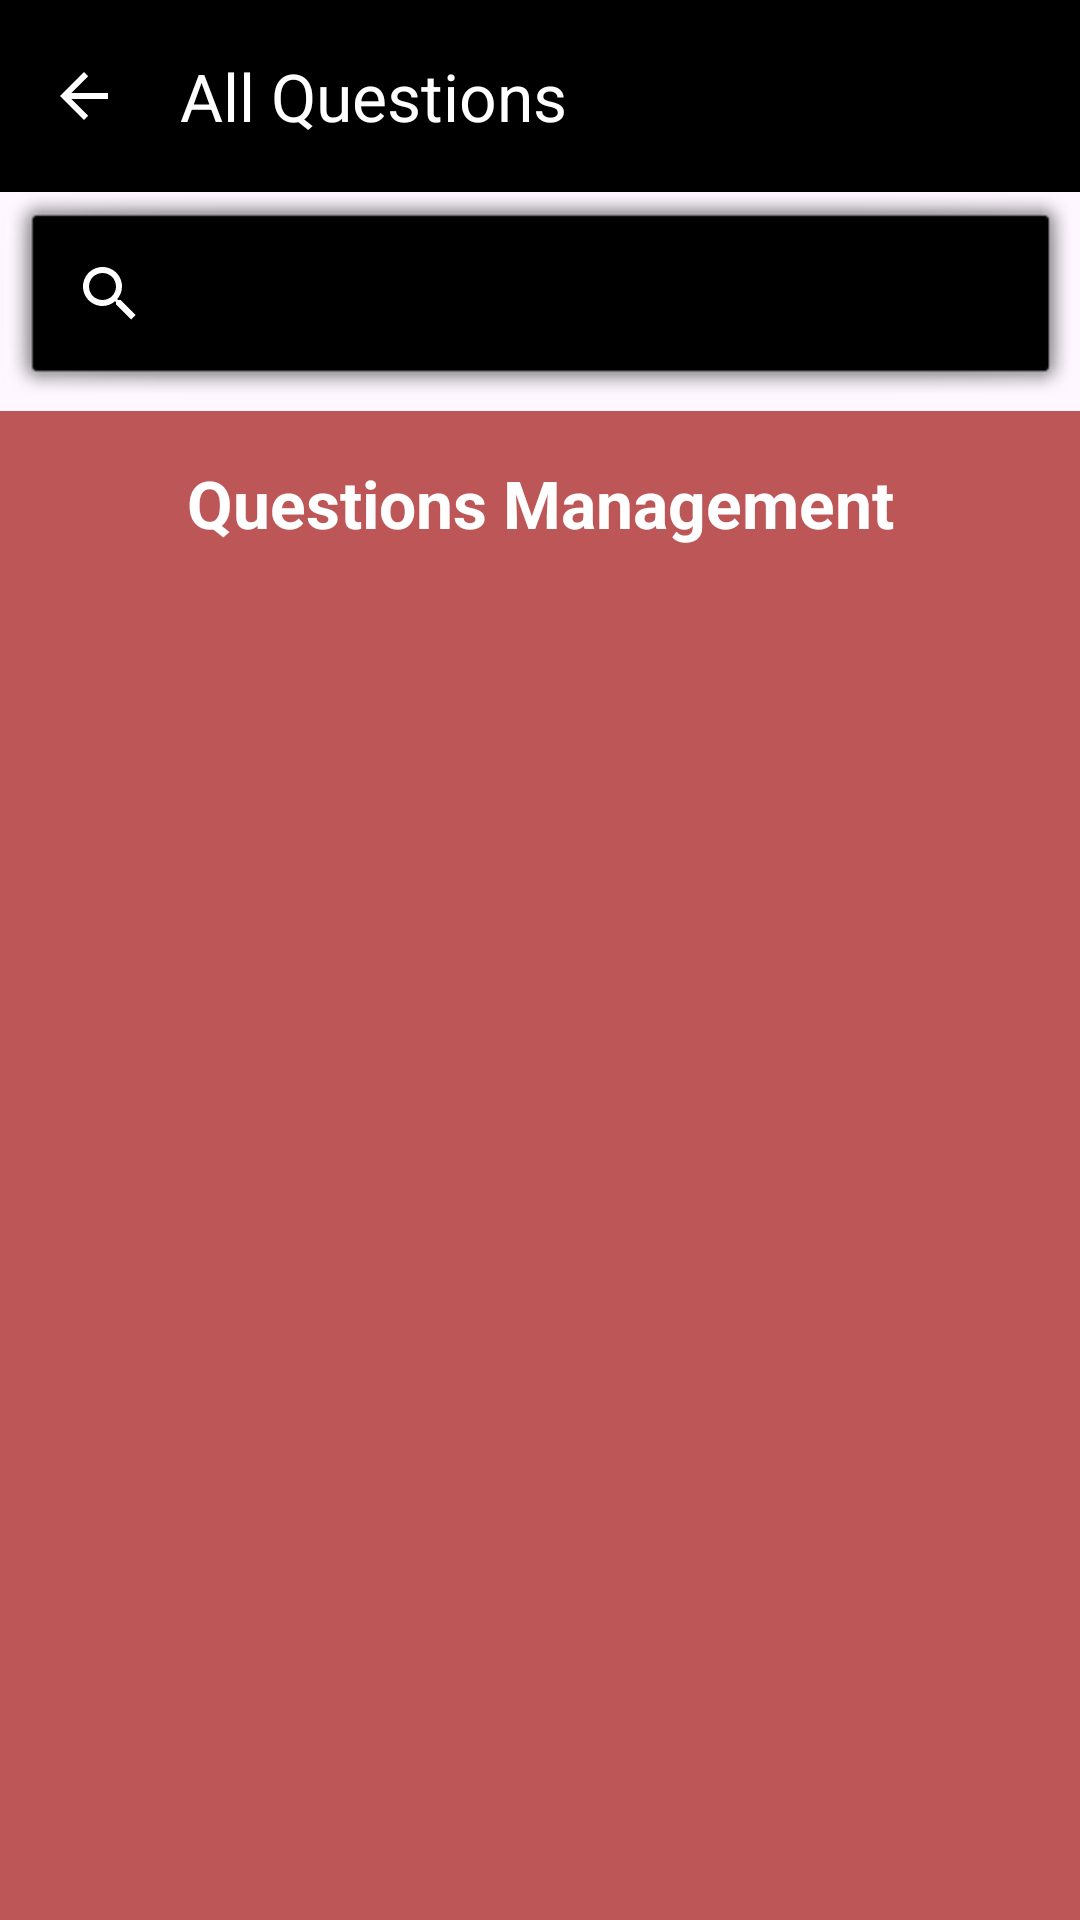

Android layout source for this screen:
<!-- AndroidManifest.xml: application theme Theme.ChaserGame -->
<!-- res/layout/activity_questions_list.xml -->
<?xml version="1.0" encoding="utf-8"?>
<androidx.constraintlayout.widget.ConstraintLayout xmlns:android="http://schemas.android.com/apk/res/android"
    xmlns:app="http://schemas.android.com/apk/res-auto"
    xmlns:tools="http://schemas.android.com/tools"
    android:id="@+id/main"
    android:layout_width="match_parent"
    android:layout_height="match_parent"
    android:background="@color/background_red"
    tools:context=".screens.QuestionsListActivity">

    <com.google.android.material.appbar.AppBarLayout
        android:id="@+id/appBarLayout"
        android:layout_width="match_parent"
        android:layout_height="wrap_content"
        android:theme="@style/ThemeOverlay.AppCompat.Dark.ActionBar"
        app:layout_constraintEnd_toEndOf="parent"
        app:layout_constraintStart_toStartOf="parent"
        app:layout_constraintTop_toTopOf="parent">

        <androidx.appcompat.widget.Toolbar
            android:id="@+id/toolbar"
            android:layout_width="match_parent"
            android:layout_height="?attr/actionBarSize"
            android:background="@color/black"
            app:navigationIcon="?attr/homeAsUpIndicator"
            app:popupTheme="@style/ThemeOverlay.AppCompat.Light"
            app:title="All Questions" />

        <SearchView
            android:id="@+id/searchView"
            android:layout_width="match_parent"
            android:layout_height="wrap_content"
            android:background="@android:drawable/alert_light_frame"
            android:backgroundTint="@color/black"
            android:queryHint="Search by question text..." />

    </com.google.android.material.appbar.AppBarLayout>

    <TextView
        android:id="@+id/titleQuestions"
        android:layout_width="wrap_content"
        android:layout_height="wrap_content"
        android:layout_marginTop="16dp"
        android:text="Questions Management"
        android:textColor="#FFFFFF"
        android:textSize="22sp"
        android:textStyle="bold"
        app:layout_constraintEnd_toEndOf="parent"
        app:layout_constraintStart_toStartOf="parent"
        app:layout_constraintTop_toBottomOf="@+id/appBarLayout" />

    <androidx.recyclerview.widget.RecyclerView
        android:id="@+id/rv_questions_list"
        android:layout_width="match_parent"
        android:layout_height="0dp"
        android:layout_marginTop="8dp"
        android:clipToPadding="false"
        android:padding="12dp"
        app:layout_constraintBottom_toBottomOf="parent"
        app:layout_constraintEnd_toEndOf="parent"
        app:layout_constraintStart_toStartOf="parent"
        app:layout_constraintTop_toBottomOf="@+id/titleQuestions"
        tools:listitem="@layout/item_question" />

</androidx.constraintlayout.widget.ConstraintLayout>
<!-- res/layout/item_question.xml (included above) -->
<?xml version="1.0" encoding="utf-8"?>
<androidx.cardview.widget.CardView xmlns:android="http://schemas.android.com/apk/res/android"
    xmlns:app="http://schemas.android.com/apk/res-auto"
    android:layout_width="match_parent"
    android:layout_height="wrap_content"
    android:layout_marginHorizontal="12dp"
    android:layout_marginVertical="6dp"
    app:cardCornerRadius="16dp"
    app:cardElevation="4dp">

    <LinearLayout
        android:layout_width="match_parent"
        android:layout_height="wrap_content"
        android:orientation="vertical"
        android:padding="16dp">

        <LinearLayout
            android:layout_width="match_parent"
            android:layout_height="wrap_content"
            android:gravity="top"
            android:orientation="horizontal">

            <TextView
                android:id="@+id/tv_question_number"
                android:layout_width="wrap_content"
                android:layout_height="wrap_content"
                android:layout_marginEnd="10dp"
                android:text="#1"
                android:textColor="@color/background_red"
                android:textSize="16sp"
                android:textStyle="bold" />

            <TextView
                android:id="@+id/tv_question"
                android:layout_width="0dp"
                android:layout_height="wrap_content"
                android:layout_weight="1"
                android:text="Question text..."
                android:textColor="#333333"
                android:textSize="16sp"
                android:textStyle="bold" />
        </LinearLayout>

        <TextView
            android:id="@+id/tv_right_answer"
            android:layout_width="match_parent"
            android:layout_height="wrap_content"
            android:layout_marginTop="8dp"
            android:text="Right: ..."
            android:textColor="#2E7D32"
            android:textSize="14sp"
            android:textStyle="bold" />

        <TextView
            android:id="@+id/tv_wrong_answers"
            android:layout_width="match_parent"
            android:layout_height="wrap_content"
            android:layout_marginTop="4dp"
            android:text="Wrong: ..., ..."
            android:textColor="#666666"
            android:textSize="14sp" />

        <LinearLayout
            android:layout_width="match_parent"
            android:layout_height="wrap_content"
            android:layout_marginTop="12dp"
            android:gravity="end"
            android:orientation="horizontal">

            <Button
                android:id="@+id/btn_edit"
                style="@style/Widget.MaterialComponents.Button.TextButton"
                android:layout_width="wrap_content"
                android:layout_height="wrap_content"
                android:text="Edit"
                android:textColor="#444444"
                android:textStyle="bold" />

            <Button
                android:id="@+id/btn_delete"
                android:layout_width="wrap_content"
                android:layout_height="wrap_content"
                android:layout_marginStart="8dp"
                android:backgroundTint="@color/background_red"
                android:text="Delete"
                android:textColor="#FFFFFF"
                android:textSize="12sp"
                app:cornerRadius="12dp" />
        </LinearLayout>

    </LinearLayout>

</androidx.cardview.widget.CardView>
<!-- resources referenced by this layout -->
<resources>
  <color name="background_red">#bd5757</color>
  <color name="black">#FF000000</color>
  <style name="Theme.ChaserGame" parent="Base.Theme.ChaserGame" />
  <style name="Base.Theme.ChaserGame" parent="Theme.Material3.DayNight.NoActionBar">
          
          
      </style>
</resources>
